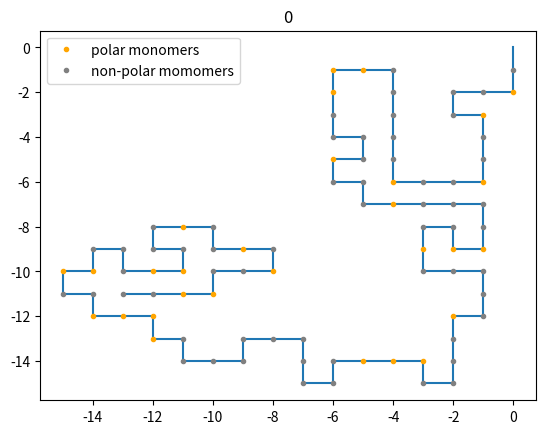

Here is the Python script that generated this plot: (Note: this script raises an exception after producing the figure.)
#!/usr/bin/env python3
# -*- coding: utf-8 -*-
"""
Created on Sun Sep 15 11:57:14 2019

@author: amandaash
"""
import random as rand
import numpy as np
import matplotlib.pyplot as plt
def rand_protien(N, P, epsilon):
    import random as rand
    import numpy as np
    import matplotlib.pyplot as plt

    x=0
    y=0
    coordinates = [[0,0]]
    polar_coordinates = []
    non_polar_coordinates = []
    non_polar_pairs = []

    f = []
    for iteration in range(N):
        x_add = rand.randint(-1,1)
        y_add = rand.randint(-1,1)
   
        if abs(x_add) == abs(y_add):
        
            continue
    
        x_n = x + x_add
        y_n = y + y_add
    
    
        coordinate_new = [x_n, y_n]
    
        if coordinate_new in coordinates:
            continue
    
    
        else:
            coordinates.append(coordinate_new)
            probability = rand.random()
        
            if probability >= P:
                polar_coordinates.append(coordinate_new)
            elif probability <= P:
                non_polar_coordinates.append(coordinate_new)
                neighbor_pts = [[x_n+1, y_n], [x_n-1, y_n], [x_n, y_n+1], [x_n, y_n-1]]
                for point in neighbor_pts:
                    if point in non_polar_coordinates and point != coordinate:
                        f.append(1)
                        non_polar_pairs.append(point)
        
        if [x_n + 1, y_n] in coordinates and [x_n - 1, y_n] in coordinates and [x_n, y_n + 1] in coordinates and [x_n, y_n -1] in coordinates:
            break
    
        x = x_n
        y = y_n
        coordinate = [x_n, y_n]
    #print('f = {0}'.format(len(f)))
    chain_length = len(coordinates) - 1
    #print('protien length = {0}'.format(chain_length))
    #print("E = {0}".format(len(f)*epsilon))
    coordinates = np.array(coordinates)
    polar_coordinates = np.array(polar_coordinates)
    non_polar_coordinates = np.array(non_polar_coordinates)
    non_polar_pairs = np.array(non_polar_pairs)
    x_plot = coordinates[:,0]
    y_plot = coordinates[:,1]

    terminal_x = x_plot[-1]
    terminal_y = y_plot[-1]
    plt.plot(x_plot, y_plot, '-')
    plt.plot(polar_coordinates[:,0], polar_coordinates[:,1], '.', color = 'orange', label = 'polar monomers')
    plt.plot(non_polar_coordinates[:,0], non_polar_coordinates[:,1], '.', color = 'grey', label = 'non-polar momomers')
    #plt.plot(non_polar_pairs[:,0], non_polar_pairs[:,1], '.', color = 'purple')
    plt.legend()
    #plt.show()
    
    return chain_length, len(f)*-epsilon

l = []
E = []
protien_number = []
for protien in range(500):
    length, Energy = rand_protien(10000, 0.70, 1)
    plt.title(protien)
    plt.savefig('/Users/<user>/Desktop/PHYS_3210/Week 04/Protien_plots/{0}.png'.format(protien))
    plt.close()
    protien_number.append(protien)
    E.append(Energy)
    l.append(length)
    
np.savetxt('/Users/<user>/Desktop/PHYS_3210/Week 04/protien_energy.txt', np.column_stack((protien_number, l, E)), header = 'protien_number' 'length of protien' 'energy of protien')
plt.plot(l, E, '.')
plt.xlabel('Protien Length')
plt.ylabel('Protien Energy')
plt.savefig('/Users/<user>/Desktop/PHYS_3210/Week 04/Protien_energy_length.pdf')